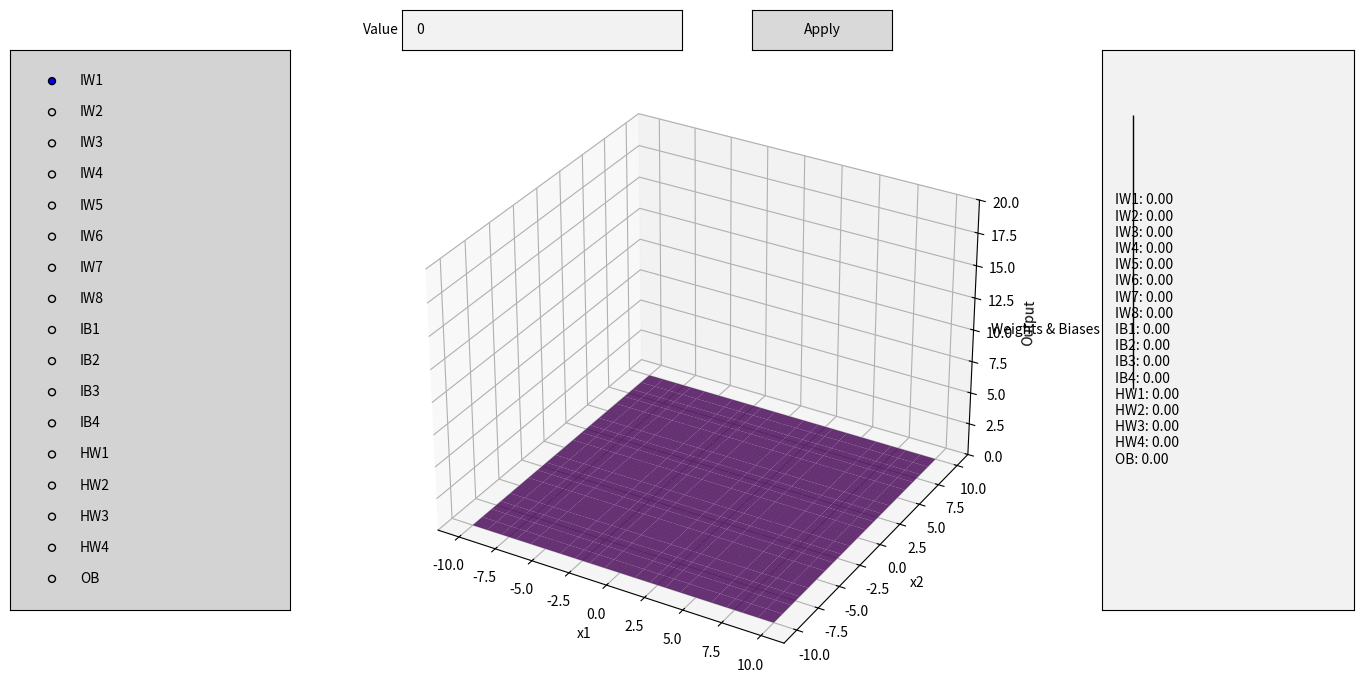

Reproduce this figure in Python.
import numpy as np
import matplotlib.pyplot as plt
from matplotlib.widgets import Button, TextBox, RadioButtons

def relu(x):
    return np.maximum(0, x)
def relu_network(x, weights1, biases1, weights2, biases2):#calculate output
    hidden_input = np.dot(x, weights1) + biases1
    hidden_output = relu(hidden_input)
    final_input = np.dot(hidden_output, weights2) + biases2
    return relu(final_input)
x1 = np.arange(-10, 11, 1)
x2 = np.arange(-10, 11, 1)
x1_grid, x2_grid = np.meshgrid(x1, x2)
inputs = np.c_[x1_grid.ravel(), x2_grid.ravel()]

weights1 = np.zeros((2, 4))
biases1 = np.zeros(4)
weights2 = np.zeros((4, 1))
biases2 = np.zeros(1)

print(biases2)


parameter_names = [f"IW{i+1}" for i in range(8)] + [f"IB{i+1}" for i in range(4)] + \
                  [f"HW{i+1}" for i in range(4)] + ["OB"]

print(parameter_names)
#IW1,IW2....,IW8,IB1,IB2...,IB4,HW1,HW2.....,HW4,OB
selected_param = None
fig = plt.figure(figsize=(14, 8))
ax = fig.add_subplot(111, projection='3d')
def update_plot():#updates the plot
    global weights1, biases1, weights2, biases2
    output = relu_network(inputs, weights1, biases1, weights2, biases2).reshape(x1_grid.shape)
    ax.clear()
    ax.plot_surface(x1_grid, x2_grid, output, cmap="viridis", alpha=0.8)
    ax.set_xlabel("x1")
    ax.set_ylabel("x2")
    ax.set_zlabel("Output")
    ax.set_zlim(0, 20)
    update_values_display()
    plt.draw()
def apply_change(event):#when apply is clicked
    global weights1, biases1, weights2, biases2
    if selected_param is None:
        print("No parameter selected.")
        return
    try:
        new_value = float(textbox_value.text)
    except ValueError:
        print("Invalid input. Please enter a numeric value.")
        return
    if selected_param.startswith("IW"):
        index = int(selected_param[2:]) - 1
        weights1.flat[index] = new_value
    elif selected_param.startswith("IB"):
        index = int(selected_param[2:]) - 1
        biases1[index] = new_value
    elif selected_param.startswith("HW"):
        index = int(selected_param[2:]) - 1
        weights2.flat[index] = new_value
    elif selected_param == "OB":
        biases2[0] = new_value
    update_plot()

def radio_callback(label):#gets value of selected radio button
    global selected_param
    selected_param = label

def update_values_display():#for the box on the right
    global weights1, biases1, weights2, biases2
    values = []
    values += [f"{name}: {value:.2f}" for name, value in zip(parameter_names[:8], weights1.flatten())]
    values += [f"{name}: {value:.2f}" for name, value in zip(parameter_names[8:12], biases1)]
    values += [f"{name}: {value:.2f}" for name, value in zip(parameter_names[12:16], weights2.flatten())]
    values.append(f"{parameter_names[16]}: {biases2[0]:.2f}")
    values_display.set_val("\n".join(values))

radio_ax = plt.axes([0.02, 0.2, 0.2, 0.7], facecolor='lightgrey')
radio_buttons = RadioButtons(radio_ax, parameter_names)
radio_buttons.on_clicked(radio_callback)

textbox_ax = plt.axes([0.3, 0.9, 0.2, 0.05])
textbox_value = TextBox(textbox_ax, "Value", initial="0")

button_ax = plt.axes([0.55, 0.9, 0.1, 0.05])
apply_button = Button(button_ax, "Apply")
apply_button.on_clicked(apply_change)

values_display_ax = plt.axes([0.8, 0.2, 0.18, 0.7], facecolor='white')
values_display = TextBox(values_display_ax, "Weights & Biases", initial="")
values_display.set_active(False)

update_plot()
plt.show()
